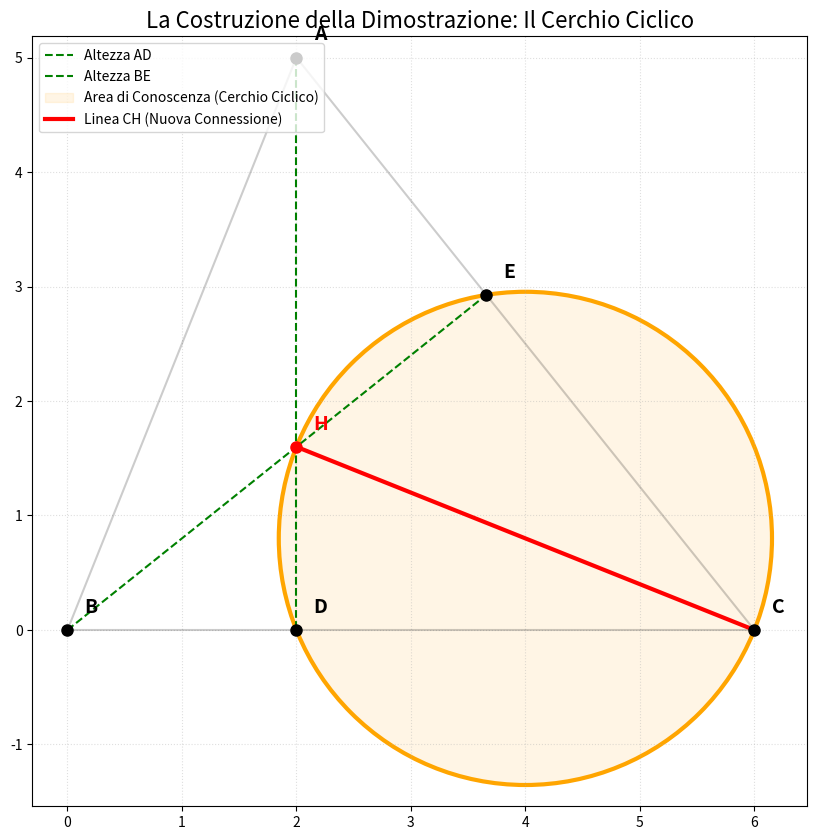

Write the Python code that produced this figure.

import matplotlib.pyplot as plt
import numpy as np
import os

def draw_orthocenter_proof_logic():
    # Vertici
    A = np.array([2, 5])
    B = np.array([0, 0])
    C = np.array([6, 0])
    
    # Piedi altezze
    D = np.array([2, 0])
    m_ac = (C[1]-A[1])/(C[0]-A[0])
    m_perp_b = -1/m_ac
    x_e = (5 - 2*m_ac) / (m_perp_b - m_ac)
    y_e = m_perp_b * x_e
    E = np.array([x_e, y_e])
    
    # H (Ortocentro)
    H = np.array([2, m_perp_b * 2])
    
    plt.figure(figsize=(10, 10))
    
    # Triangolo base
    plt.plot([B[0], C[0], A[0], B[0]], [B[1], C[1], A[1], B[1]], 'k-', alpha=0.2)
    
    # Altezze iniziali
    plt.plot([A[0], D[0]], [A[1], D[1]], 'g--', label='Altezza AD')
    plt.plot([B[0], E[0]], [B[1], E[1]], 'g--', label='Altezza BE')
    
    # IL CERCHIO DI DAVIDE (Quadrilatero CDHE)
    # CDHE è ciclico perché angoli in D e E sono 90°. 
    # Il diametro è CH.
    diameter_center = (C + H) / 2
    radius = np.linalg.norm(C - H) / 2
    circle = plt.Circle(diameter_center, radius, color='orange', fill=True, alpha=0.1, label='Area di Conoscenza (Cerchio Ciclico)')
    plt.gca().add_patch(circle)
    plt.gca().add_patch(plt.Circle(diameter_center, radius, color='orange', fill=False, linewidth=3))
    
    # Linea CH (Il collegamento trovato grazie a Davide)
    plt.plot([C[0], H[0]], [C[1], H[1]], 'r-', linewidth=3, label='Linea CH (Nuova Connessione)')
    
    # Punti
    points = {'A': A, 'B': B, 'C': C, 'D': D, 'E': E, 'H': H}
    for name, p in points.items():
        color = 'red' if name == 'H' else 'black'
        plt.plot(p[0], p[1], 'o', color=color, markersize=8)
        plt.text(p[0]+0.15, p[1]+0.15, name, fontsize=14, fontweight='bold', color=color)

    plt.title("La Costruzione della Dimostrazione: Il Cerchio Ciclico", fontsize=16)
    plt.legend(loc='upper left')
    plt.axis('equal')
    plt.grid(True, linestyle=':', alpha=0.4)
    
    output_path = "orthocenter_logic_proof.png"
    plt.savefig(output_path)
    plt.close()
    print(f"✅ Immagine salvata in: {os.path.abspath(output_path)}")

if __name__ == "__main__":
    draw_orthocenter_proof_logic()
